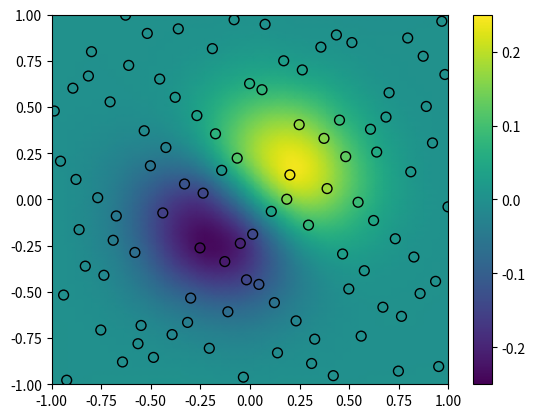

This figure's Python source:
import numpy as np
import matplotlib.pyplot as plt
from scipy.interpolate import RBFInterpolator
from scipy.stats.qmc import Halton

rng = np.random.default_rng()
xobs = 2 * Halton(2, seed=rng).random(100) - 1  # type: ignore
yobs = np.sum(xobs, axis=1) * np.exp(-6 * np.sum(xobs**2, axis=1))

print(xobs.shape, yobs.shape)

xgrid = np.mgrid[-1:1:50j, -1:1:50j]
xflat = xgrid.reshape(2, -1).T
yflat = RBFInterpolator(xobs, yobs)(xflat)
ygrid = yflat.reshape(50, 50)


fig, ax = plt.subplots()
ax.pcolormesh(*xgrid, ygrid, vmin=-0.25, vmax=0.25, shading="gouraud")
p = ax.scatter(*xobs.T, c=yobs, s=50, ec="k", vmin=-0.25, vmax=0.25)
fig.colorbar(p)
plt.show()
